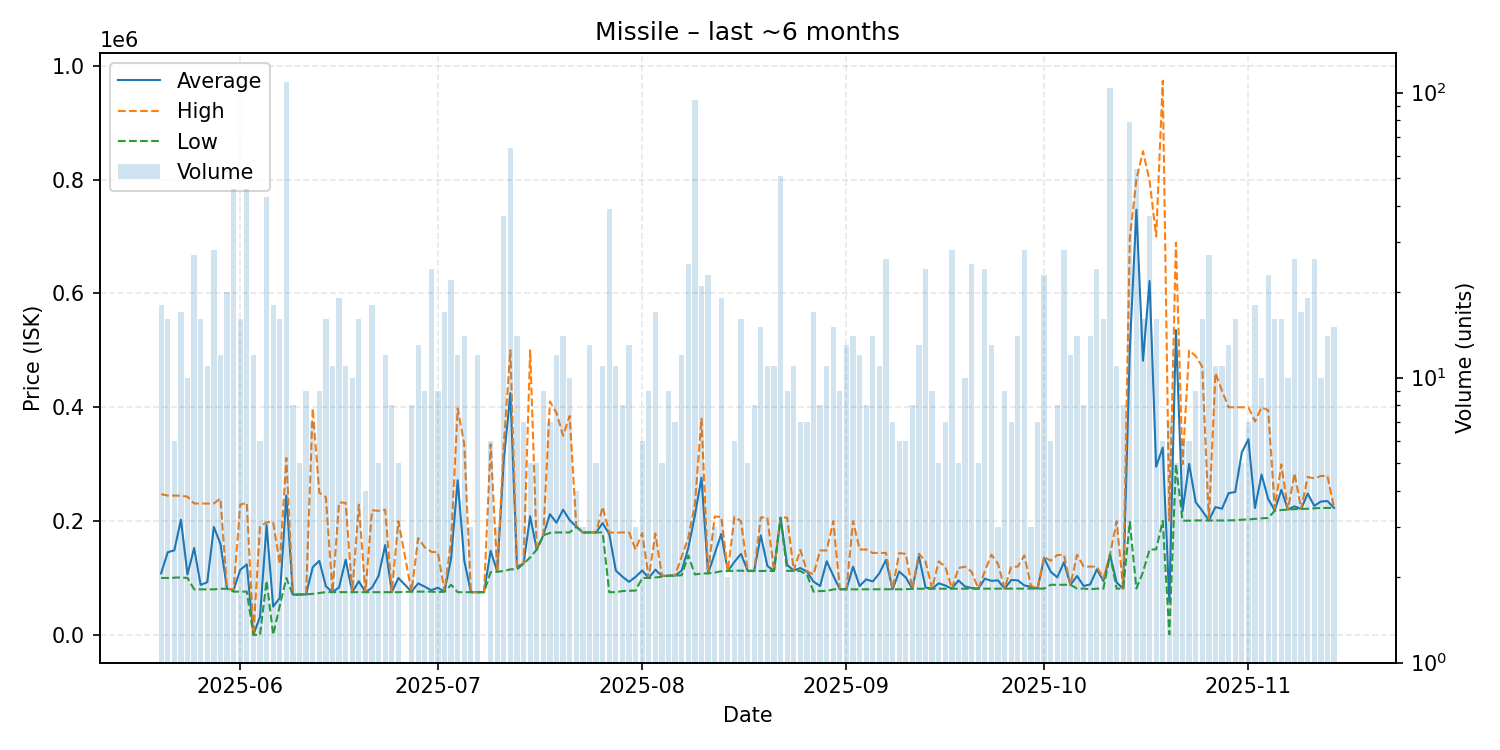

The data file committed next to this chart (first rows):
date, average, highest, lowest, order_count, volume
2025-05-20, 108178, 247200, 100000, 9, 18
2025-05-21, 145250, 244800, 100000, 8, 16
2025-05-22, 148567, 244700, 100500, 6, 6
2025-05-23, 202241, 244600, 101000, 7, 17
2025-05-24, 106290, 242900, 100000, 6, 10
2025-05-25, 152652, 230900, 80000, 14, 27
2025-05-26, 87723, 230800, 80000, 12, 16
2025-05-27, 92639, 230700, 80000, 5, 11
2025-05-28, 189572, 231100, 80000, 13, 28
2025-05-29, 159750, 239500, 81000, 10, 12
2025-05-30, 81007, 81010, 81000, 9, 20
2025-05-31, 79090, 80000, 76000, 12, 46
2025-06-01, 114200, 228800, 76000, 9, 16
2025-06-02, 123846, 232000, 76000, 22, 46
2025-06-03, 91.67, 100.0, 0.01, 8, 12
2025-06-04, 31750, 190000, 100.0, 6, 6
2025-06-05, 193063, 198000, 95050, 9, 43
2025-06-06, 49617, 197950, 100.0, 12, 18
2025-06-07, 64876, 125000, 51000, 11, 16
2025-06-08, 245000, 310900, 100000, 28, 109
2025-06-09, 70750, 71000, 70000, 7, 8
2025-06-10, 71000, 71000, 71000, 5, 5
2025-06-11, 71178, 72000, 71100, 7, 9
2025-06-12, 118771, 398000, 72100, 7, 7
2025-06-13, 130133, 250000, 73600, 8, 9
2025-06-14, 85431, 242000, 75100, 13, 16
2025-06-15, 75106, 75110, 75100, 6, 11
2025-06-16, 83403, 232800, 75100, 12, 19
2025-06-17, 132055, 232000, 75100, 8, 11
2025-06-18, 75041, 75100, 75000, 7, 10
2025-06-19, 94247, 228950, 75000, 12, 16
2025-06-20, 75010, 75010, 75010, 4, 4
2025-06-21, 83001, 219000, 75000, 14, 18
2025-06-22, 103600, 218000, 75000, 5, 5
2025-06-23, 157833, 220000, 75000, 7, 12
2025-06-24, 75000, 75000, 75000, 7, 8
2025-06-25, 99980, 199900, 75000, 4, 5
2025-06-27, 76000, 76000, 76000, 1, 8
2025-06-28, 90462, 170000, 76000, 8, 13
2025-06-29, 84667, 154000, 76000, 8, 9
2025-06-30, 78500, 146000, 76000, 11, 24
2025-07-01, 82889, 145000, 75000, 9, 9
2025-07-02, 76000, 76000, 76000, 7, 17
2025-07-03, 134001, 166000, 88050, 13, 22
2025-07-04, 271670, 398000, 75010, 7, 12
2025-07-05, 130729, 335000, 75010, 9, 14
2025-07-06, 75007, 75010, 75000, 3, 3
2025-07-07, 75010, 75010, 75010, 6, 12
2025-07-08, 75010, 75010, 75010, 1, 1
2025-07-09, 147700, 334900, 110200, 5, 6
2025-07-10, 111100, 111300, 111000, 3, 3
2025-07-11, 307722, 335000, 112100, 8, 37
2025-07-12, 424908, 500000, 115200, 12, 64
2025-07-13, 119700, 120000, 115200, 7, 14
2025-07-14, 125100, 125100, 125100, 7, 7
2025-07-15, 208400, 500000, 136050, 5, 5
2025-07-16, 150000, 150000, 150000, 4, 5
2025-07-17, 175056, 175100, 175000, 6, 9
2025-07-18, 212114, 410200, 179100, 7, 7
2025-07-19, 197150, 390000, 180000, 8, 12
... 118 more rows
